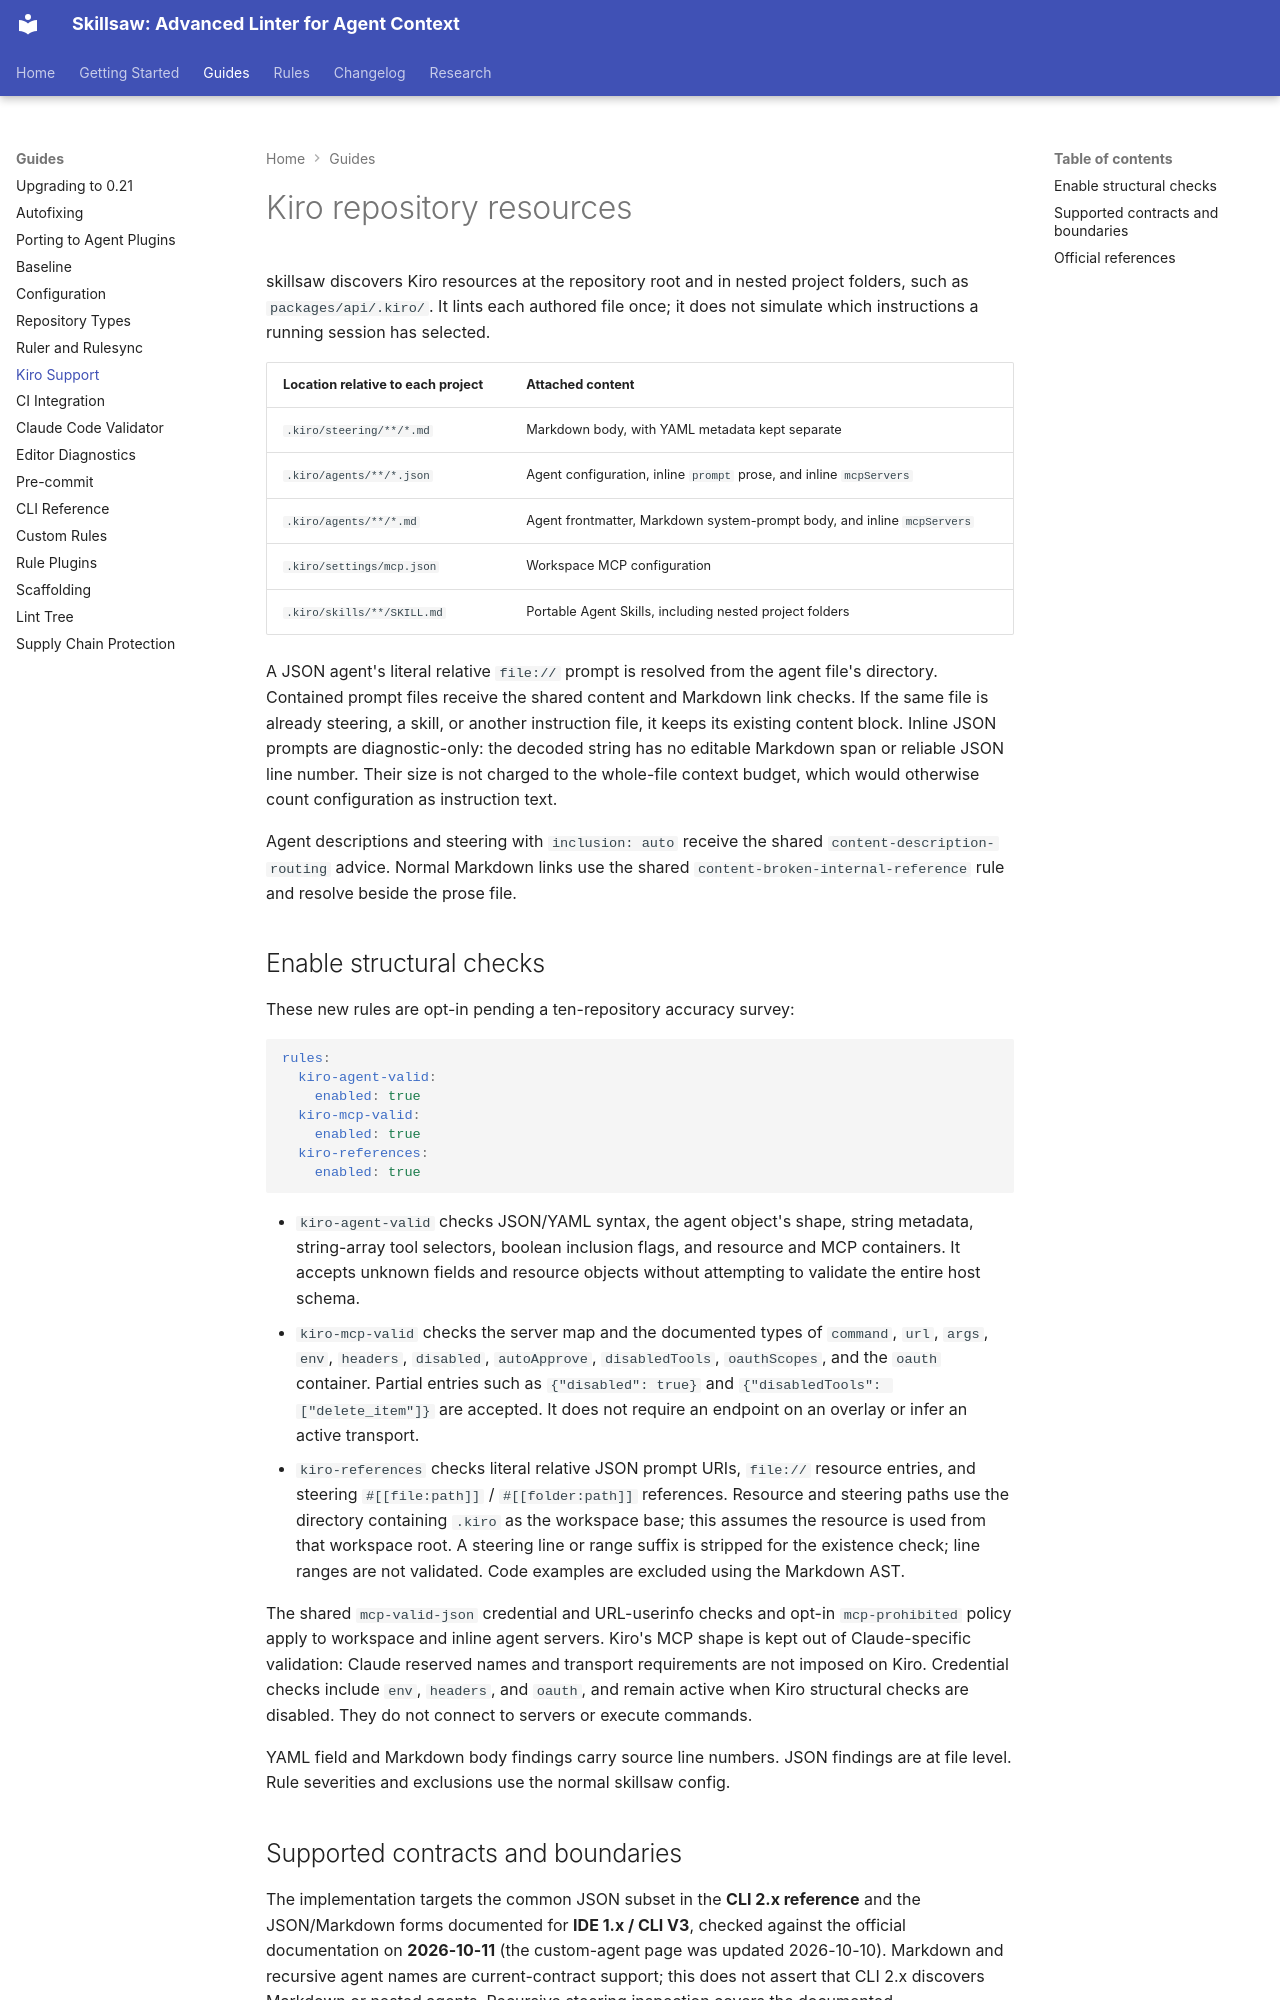

repository: stbenjam/skillsaw · page: kiro/index.html · generator: mkdocs

# Kiro repository resources

skillsaw discovers Kiro resources at the repository root and in nested project
folders, such as `packages/api/.kiro/`. It lints each authored file once; it does
not simulate which instructions a running session has selected.

| Location relative to each project | Attached content |
|---|---|
| `.kiro/steering/**/*.md` | Markdown body, with YAML metadata kept separate |
| `.kiro/agents/**/*.json` | Agent configuration, inline `prompt` prose, and inline `mcpServers` |
| `.kiro/agents/**/*.md` | Agent frontmatter, Markdown system-prompt body, and inline `mcpServers` |
| `.kiro/settings/mcp.json` | Workspace MCP configuration |
| `.kiro/skills/**/SKILL.md` | Portable Agent Skills, including nested project folders |

A JSON agent's literal relative `file://` prompt is resolved from the agent
file's directory. Contained prompt files receive the shared content and Markdown
link checks. If the same file is already steering, a skill, or another instruction
file, it keeps its existing content block. Inline JSON prompts are diagnostic-only:
the decoded string has no editable Markdown span or reliable JSON line number.
Their size is not charged to the whole-file context budget, which would otherwise
count configuration as instruction text.

Agent descriptions and steering with `inclusion: auto` receive the shared
`content-description-routing` advice. Normal Markdown links use the shared
`content-broken-internal-reference` rule and resolve beside the prose file.

## Enable structural checks

These new rules are opt-in pending a ten-repository accuracy survey:

```yaml
rules:
  kiro-agent-valid:
    enabled: true
  kiro-mcp-valid:
    enabled: true
  kiro-references:
    enabled: true
```

- `kiro-agent-valid` checks JSON/YAML syntax, the agent object's shape, string
  metadata, string-array tool selectors, boolean inclusion flags, and resource
  and MCP containers. It accepts unknown fields and resource objects without
  attempting to validate the entire host schema.
- `kiro-mcp-valid` checks the server map and the documented types of `command`,
  `url`, `args`, `env`, `headers`, `disabled`, `autoApprove`, `disabledTools`,
  `oauthScopes`, and the `oauth` container. Partial entries such as
  `{"disabled": true}` and `{"disabledTools": ["delete_item"]}` are accepted.
  It does not require an endpoint on an overlay or infer an active transport.
- `kiro-references` checks literal relative JSON prompt URIs, `file://` resource
  entries, and steering `#[[file:path]]` / `#[[folder:path]]` references. Resource
  and steering paths use the directory containing `.kiro` as the workspace base;
  this assumes the resource is used from that workspace root. A steering line or
  range suffix is stripped for the existence check; line ranges are not validated.
  Code examples are excluded using the Markdown AST.

The shared `mcp-valid-json` credential and URL-userinfo checks and opt-in
`mcp-prohibited` policy apply to workspace and inline agent servers. Kiro's MCP
shape is kept out of Claude-specific validation: Claude reserved names and
transport requirements are not imposed on Kiro. Credential checks include
`env`, `headers`, and `oauth`, and remain active when Kiro structural checks are
disabled. They do not connect to servers or execute commands.

YAML field and Markdown body findings carry source line numbers. JSON findings
are at file level. Rule severities and exclusions use the normal skillsaw config.
